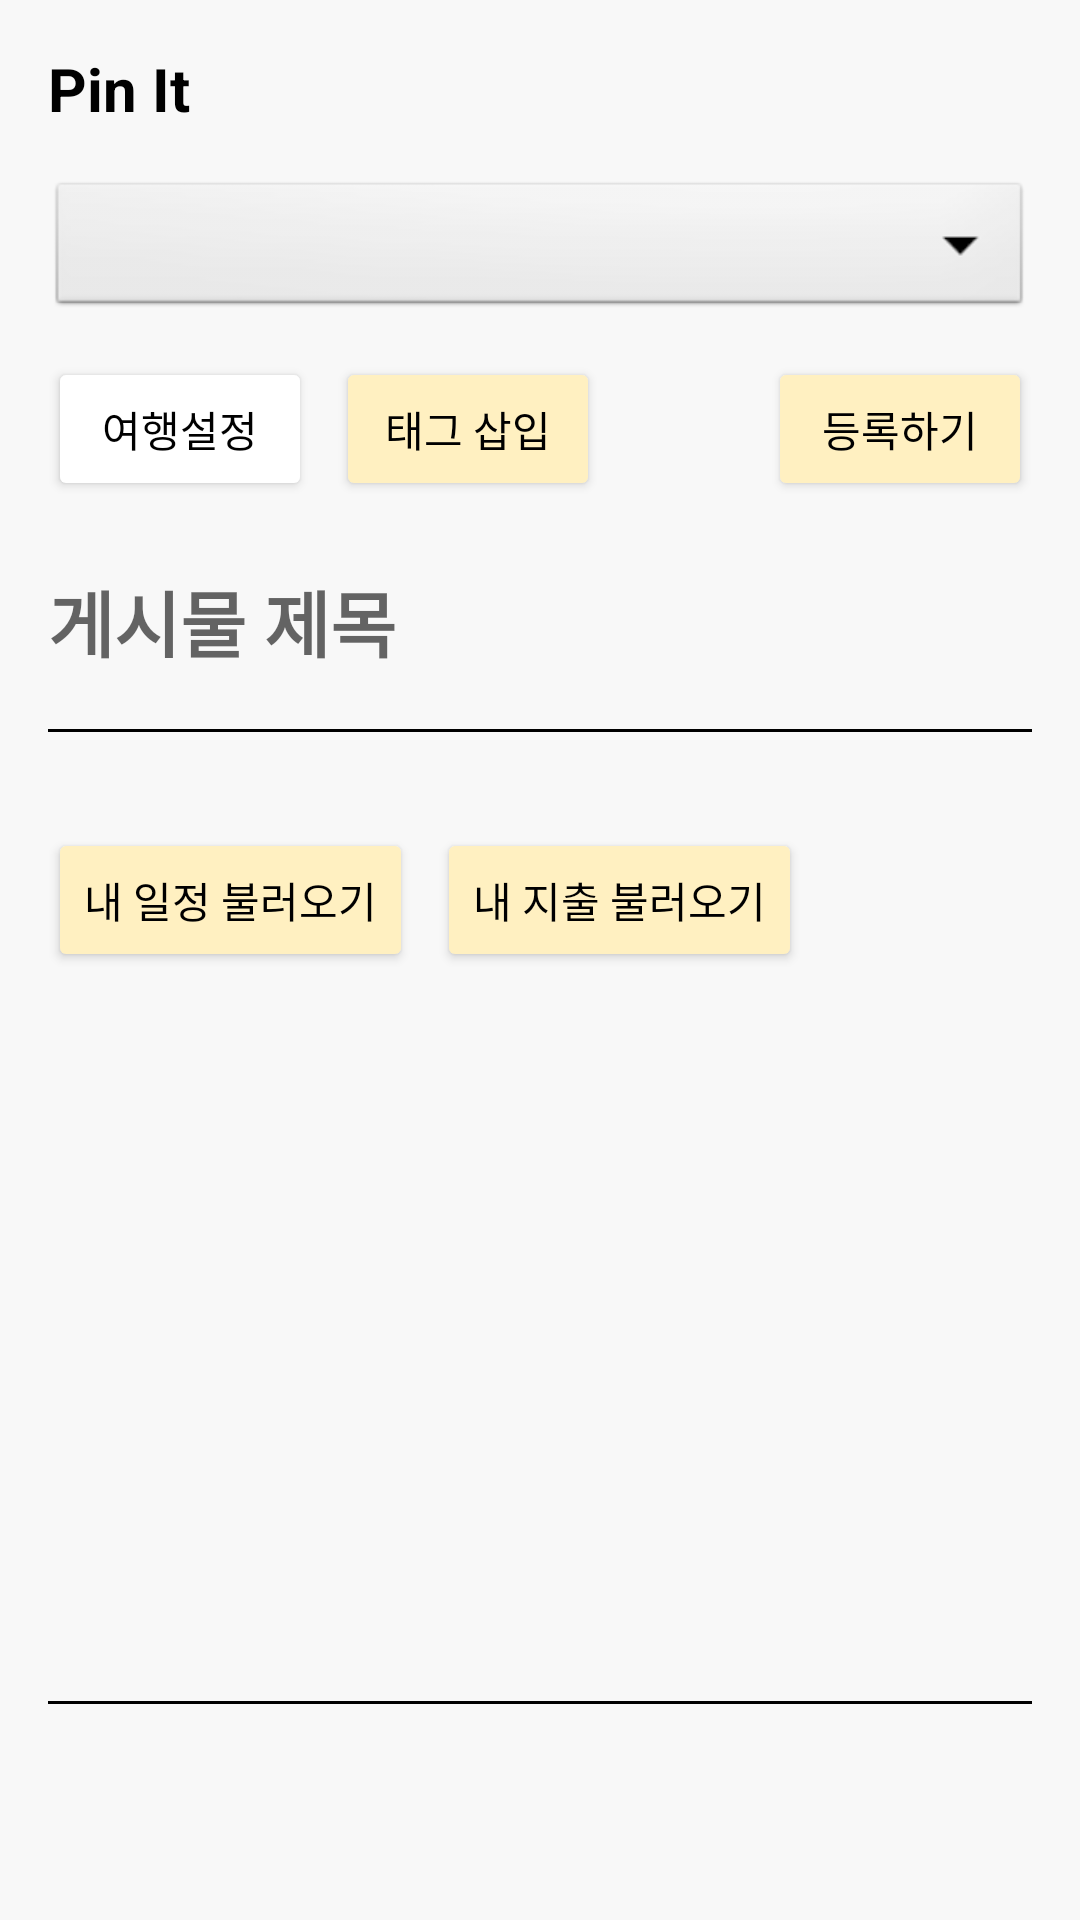

This screen was rendered from an Android layout file. Write that file and the resources it references.
<!-- AndroidManifest.xml: application theme AppTheme -->
<!-- res/layout/fragment_create_post.xml -->
<?xml version="1.0" encoding="utf-8"?>

<LinearLayout xmlns:android="http://schemas.android.com/apk/res/android"
    xmlns:app="http://schemas.android.com/apk/res-auto"
    android:layout_width="match_parent"
    android:layout_height="match_parent"
    android:background="#F8F8F8"
    android:orientation="vertical"
    android:padding="16dp">

    <RelativeLayout
        android:layout_width="match_parent"
        android:layout_height="wrap_content"
        android:layout_marginBottom="16dp">

        <TextView
            android:layout_width="wrap_content"
            android:layout_height="wrap_content"
            android:text="Pin It"
            android:textColor="#000000"
            android:textSize="20sp"
            android:textStyle="bold" />
    </RelativeLayout>

    <Spinner
        android:id="@+id/spinnerVisibility"
        android:layout_width="match_parent"
        android:layout_height="48dp"
        android:layout_marginBottom="12dp"
        android:background="@android:drawable/btn_dropdown"
        android:spinnerMode="dropdown" />

    <LinearLayout
        android:layout_width="match_parent"
        android:layout_height="wrap_content"
        android:layout_marginBottom="16dp"
        android:orientation="horizontal">

        <Button
            android:id="@+id/btnTravelSetting"
            android:layout_width="wrap_content"
            android:layout_height="wrap_content"
            android:backgroundTint="#FFFFFF"
            android:text="여행설정"
            android:textColor="#000000" />

        <Button
            android:id="@+id/btnInsertTag"
            android:layout_width="wrap_content"
            android:layout_height="wrap_content"
            android:layout_marginStart="8dp"
            android:backgroundTint="#FFF0C1"
            android:text="태그 삽입"
            android:textColor="#000000" />

        <View
            android:layout_width="0dp"
            android:layout_height="0dp"
            android:layout_weight="1" />

        <Button
            android:id="@+id/btnRegister"
            android:layout_width="wrap_content"
            android:layout_height="wrap_content"
            android:backgroundTint="#FFF0C1"
            android:text="등록하기"
            android:textColor="#000000" />
    </LinearLayout>

    <androidx.core.widget.NestedScrollView
        android:layout_width="match_parent"
        android:layout_height="0dp"
        android:layout_weight="1"
        android:fillViewport="true">

        <LinearLayout
            android:id="@+id/layoutPostContentContainer"
            android:layout_width="match_parent"
            android:layout_height="wrap_content"
            android:orientation="vertical">

            <EditText
                android:id="@+id/etPostTitle"
                android:layout_width="match_parent"
                android:layout_height="wrap_content"
                android:layout_marginBottom="12dp"
                android:background="@android:color/transparent"
                android:hint="게시물 제목"
                android:textSize="24sp"
                android:textStyle="bold"
                android:minHeight="48dp" />

            <View
                android:layout_width="match_parent"
                android:layout_height="1dp"
                android:layout_marginBottom="12dp"
                android:background="#000000" />

            <HorizontalScrollView
                android:layout_width="match_parent"
                android:layout_height="wrap_content"
                android:layout_marginBottom="8dp"
                android:scrollbars="none">
                <LinearLayout
                    android:id="@+id/layoutTravelSettingTagsContainer"
                    android:layout_width="wrap_content"
                    android:layout_height="wrap_content"
                    android:orientation="horizontal" />
            </HorizontalScrollView>

            <HorizontalScrollView
                android:layout_width="match_parent"
                android:layout_height="wrap_content"
                android:layout_marginBottom="12dp"
                android:scrollbars="none">
                <LinearLayout
                    android:id="@+id/layoutTagsContainer"
                    android:layout_width="wrap_content"
                    android:layout_height="wrap_content"
                    android:orientation="horizontal" />
            </HorizontalScrollView>

            <LinearLayout
                android:layout_width="match_parent"
                android:layout_height="wrap_content"
                android:layout_marginBottom="16dp"
                android:orientation="horizontal">

                <Button
                    android:id="@+id/btnLoadMyPlan"
                    android:layout_width="wrap_content"
                    android:layout_height="wrap_content"
                    android:backgroundTint="#FFF0C1"
                    android:text="내 일정 불러오기"
                    android:textColor="#000000" />

                <Button
                    android:id="@+id/btnLoadBudget"
                    android:layout_width="wrap_content"
                    android:layout_height="wrap_content"
                    android:layout_marginStart="8dp"
                    android:backgroundTint="#FFF0C1"
                    android:text="내 지출 불러오기"
                    android:textColor="#000000" />
            </LinearLayout>

            <LinearLayout
                android:id="@+id/layoutDynamicContent"
                android:layout_width="match_parent"
                android:layout_height="wrap_content"
                android:orientation="vertical" />

            <ImageView
                android:id="@+id/ivSelectedPhoto"
                android:layout_width="match_parent"
                android:layout_height="200dp"
                android:layout_marginTop="12dp"
                android:scaleType="centerCrop"
                android:visibility="gone"
                android:contentDescription="첨부된 사진" />

        </LinearLayout>
    </androidx.core.widget.NestedScrollView>

    <View
        android:layout_width="match_parent"
        android:layout_height="1dp"
        android:layout_marginTop="8dp"
        android:background="#000000" />

    <LinearLayout
        android:layout_width="match_parent"
        android:layout_height="wrap_content"
        android:gravity="center_vertical"
        android:orientation="horizontal"
        android:paddingTop="8dp">

        <ImageView
            android:id="@+id/ivMenuPhoto"
            android:layout_width="48dp"
            android:layout_height="48dp"
            android:padding="8dp"
            android:layout_marginEnd="8dp"
            android:src="@drawable/ic_photo_add"
            android:clickable="true"
            android:focusable="true"
            app:tint="#000000"
            android:contentDescription="사진 첨부" />

        <ImageView
            android:id="@+id/ivMenuLocation"
            android:layout_width="48dp"
            android:layout_height="48dp"
            android:padding="8dp"
            android:src="@drawable/ic_location_add"
            android:clickable="true"
            android:focusable="true"
            app:tint="#000000"
            android:contentDescription="장소 첨부" />

    </LinearLayout>
</LinearLayout>
<!-- resources referenced by this layout -->
<resources>
  <style name="AppTheme" parent="Theme.MaterialComponents.Light.NoActionBar">
          <item name="colorPrimary">@color/colorPrimary</item>
          <item name="colorPrimaryDark">@color/colorPrimaryDark</item>
          <item name="colorAccent">@color/colorAccent</item>
          <item name="android:windowBackground">#F5F5F5</item>
      </style>
  <color name="colorPrimary">#1565C0</color>
  <color name="colorPrimaryDark">#0D47A1</color>
  <color name="colorAccent">#FF9800</color>
</resources>
